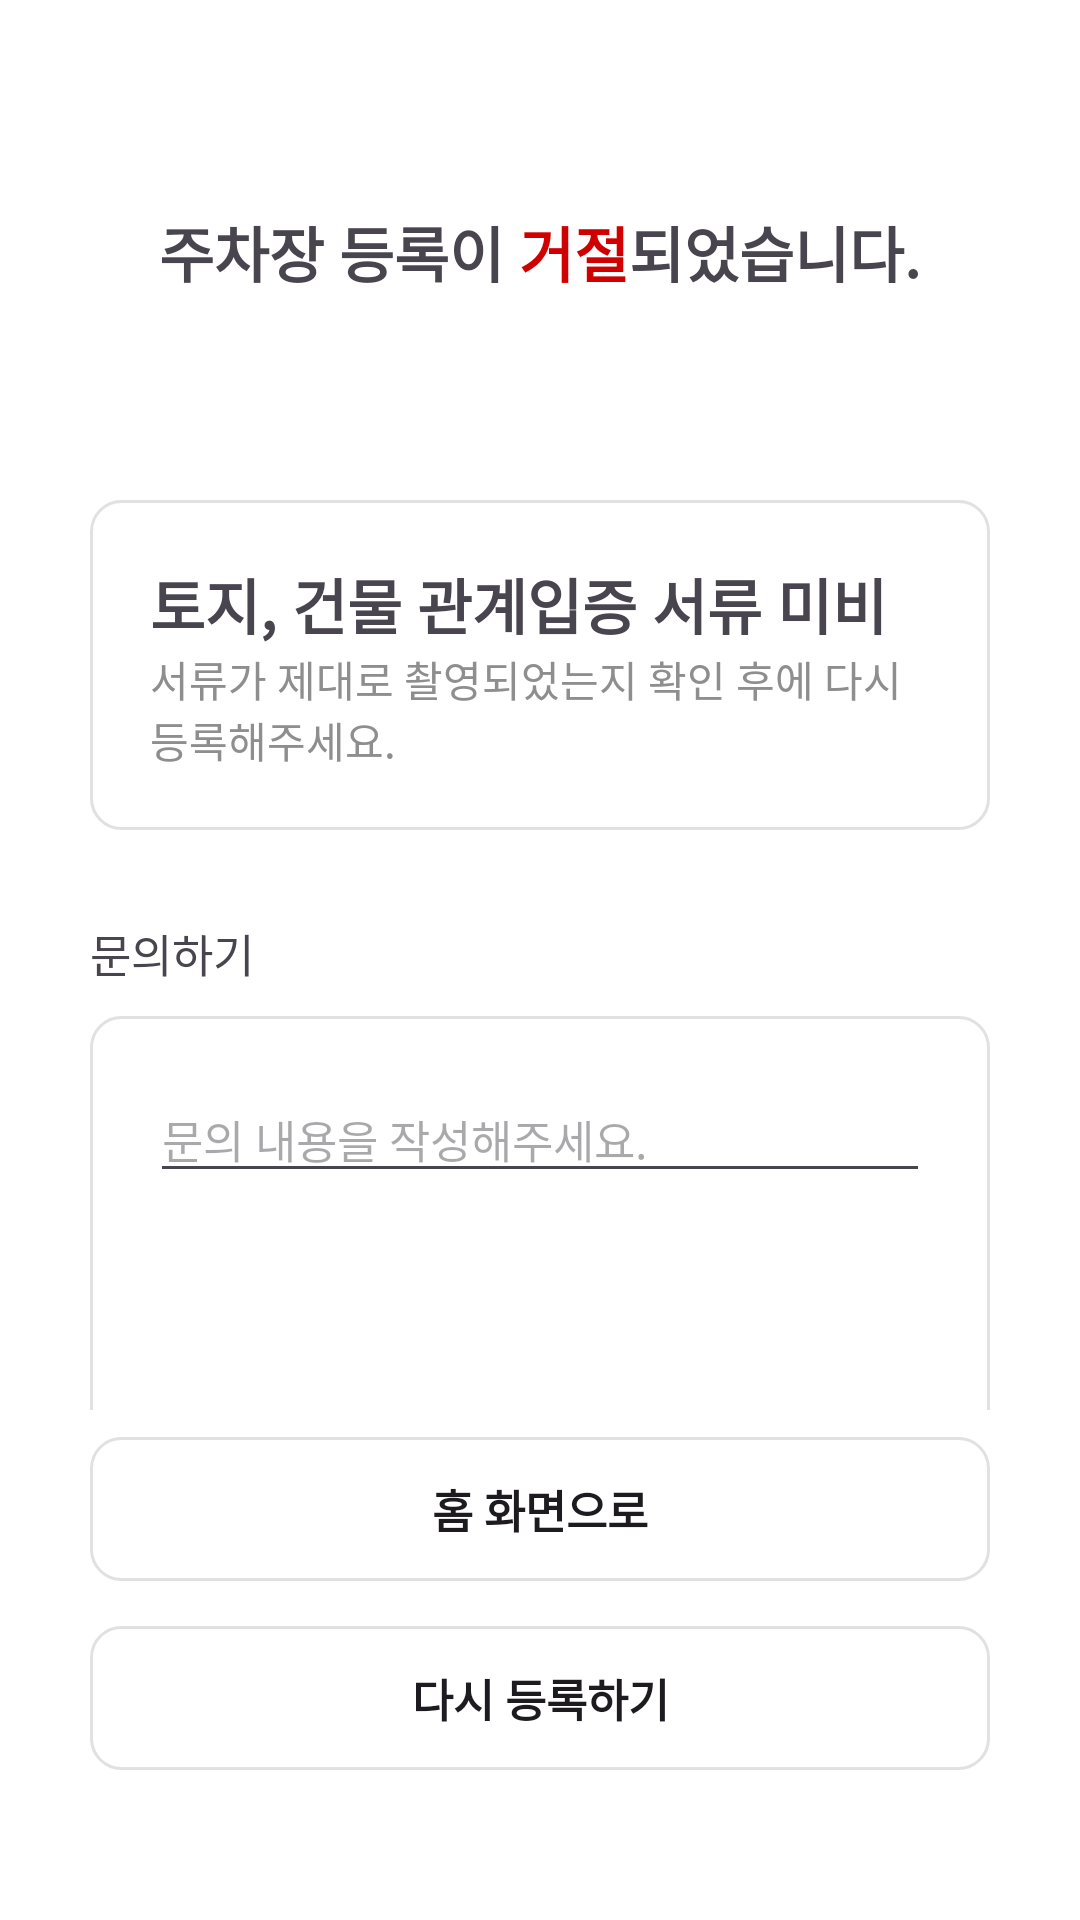

Layout XML and referenced resources for this Android screen:
<!-- AndroidManifest.xml: application theme Theme.Chagokchago -->
<!-- res/layout/activity_register_parking_lot_failed.xml -->
<?xml version="1.0" encoding="utf-8"?>
<LinearLayout xmlns:android="http://schemas.android.com/apk/res/android"
    xmlns:app="http://schemas.android.com/apk/res-auto"
    xmlns:tools="http://schemas.android.com/tools"
    android:id="@+id/main"
    android:layout_width="match_parent"
    android:layout_height="match_parent"
    android:orientation="vertical"
    android:gravity="center"
    tools:context=".view.HomeActivity"
    android:padding="20dp"
    android:background="@color/white">

    <LinearLayout
        android:layout_width="match_parent"
        android:layout_height="0dp"
        android:layout_weight="3"
        android:orientation="vertical"
        android:gravity="center" >

        <LinearLayout
            android:layout_width="match_parent"
            android:layout_height="165dp"
            android:gravity="center"
            android:orientation="horizontal"
            >

            <TextView
                android:layout_width="wrap_content"
                android:layout_height="wrap_content"
                android:layout_marginBottom="50dp"
                android:text="주차장 등록이 "
                android:textSize="20sp"
                android:textStyle="bold"
                android:layout_marginTop="50dp"/>

            <TextView
                android:layout_width="wrap_content"
                android:layout_height="wrap_content"
                android:layout_marginBottom="50dp"
                android:text="거절"
                android:textColor="#D10000"
                android:textSize="20sp"
                android:textStyle="bold"
                android:layout_marginTop="50dp"/>

            <TextView
                android:layout_width="wrap_content"
                android:layout_height="wrap_content"
                android:layout_marginBottom="50dp"
                android:text="되었습니다."
                android:textSize="20sp"
                android:textStyle="bold"
                android:layout_marginTop="50dp"/>
        </LinearLayout>

        <LinearLayout
            android:layout_width="300dp"
            android:layout_height="wrap_content"
            android:orientation="vertical"
            android:background="@drawable/white_round_rectangle"
            android:padding="20dp"
            android:layout_marginBottom="30dp">
            <TextView
                android:layout_width="match_parent"
                android:layout_height="wrap_content"
                android:text="토지, 건물 관계입증 서류 미비"
                android:textSize="20sp"
                android:textStyle="bold"/>
            <TextView
                android:layout_width="match_parent"
                android:layout_height="wrap_content"
                android:text="서류가 제대로 촬영되었는지 확인 후에 다시 등록해주세요."
                android:textColor="@color/gray_font"
                />
        </LinearLayout>

        <TextView
            android:layout_width="300dp"
            android:layout_height="wrap_content"
            android:text="문의하기"
            android:textSize="15sp"
            android:layout_marginBottom="10dp"/>
        <LinearLayout
            android:layout_width="300dp"
            android:layout_height="150dp"
            android:orientation="vertical"
            android:background="@drawable/white_round_rectangle"
            android:padding="20dp">

            <EditText
                android:layout_width="match_parent"
                android:layout_height="wrap_content"
                android:hint="문의 내용을 작성해주세요."
                android:textSize="15sp" />

        </LinearLayout>

    </LinearLayout>

    <LinearLayout
        android:layout_width="match_parent"
        android:layout_height="0dp"
        android:layout_weight="1"
        android:orientation="vertical"
        android:gravity="center|bottom">
        <androidx.appcompat.widget.AppCompatButton
            android:id="@+id/goToHomeBtn"
            android:layout_width="300dp"
            android:layout_height="wrap_content"
            android:text="홈 화면으로"
            android:textStyle="bold"
            android:textSize="15sp"
            android:background="@drawable/btn_default"
            android:layout_marginBottom="15dp" />
        <Button
            android:id="@+id/goToRegisterParkingLotBtn"
            android:layout_width="300dp"
            android:layout_height="wrap_content"
            android:text="다시 등록하기"
            android:textStyle="bold"
            android:textSize="15sp"
            android:background="@drawable/btn_default"
            android:layout_marginBottom="30dp"/>
    </LinearLayout>
</LinearLayout>
<!-- resources referenced by this layout -->
<resources>
  <color name="gray_font">#8E8E8E</color>
  <color name="white">#FFFFFFFF</color>
  <!-- drawable btn_default (drawable) -->
  <?xml version="1.0" encoding="utf-8"?>
  <ripple xmlns:android="http://schemas.android.com/apk/res/android"
      android:color="@color/gray_square"> 
      <item>
          <shape android:shape="rectangle">
              <corners android:radius="10dp" />
              <stroke
                  android:color="@color/gray_square"
                  android:width="1dp" />
  
          </shape>
      </item>
  </ripple>
  <!-- drawable white_round_rectangle (drawable) -->
  <?xml version="1.0" encoding="utf-8"?>
  <shape xmlns:android="http://schemas.android.com/apk/res/android"
      android:shape="rectangle">
  
      
      <solid android:color="@color/white" />
  
      
      <corners android:radius="10dp" />
  
      
      <stroke
          android:width="1dp"
          android:color="@color/gray_square" />
  </shape>
  <style name="Theme.Chagokchago" parent="Base.Theme.Chagokchago" />
  <color name="gray_square">#E1E1E1</color>
  <style name="Base.Theme.Chagokchago" parent="Theme.Material3.DayNight.NoActionBar">
          
          
      </style>
</resources>
